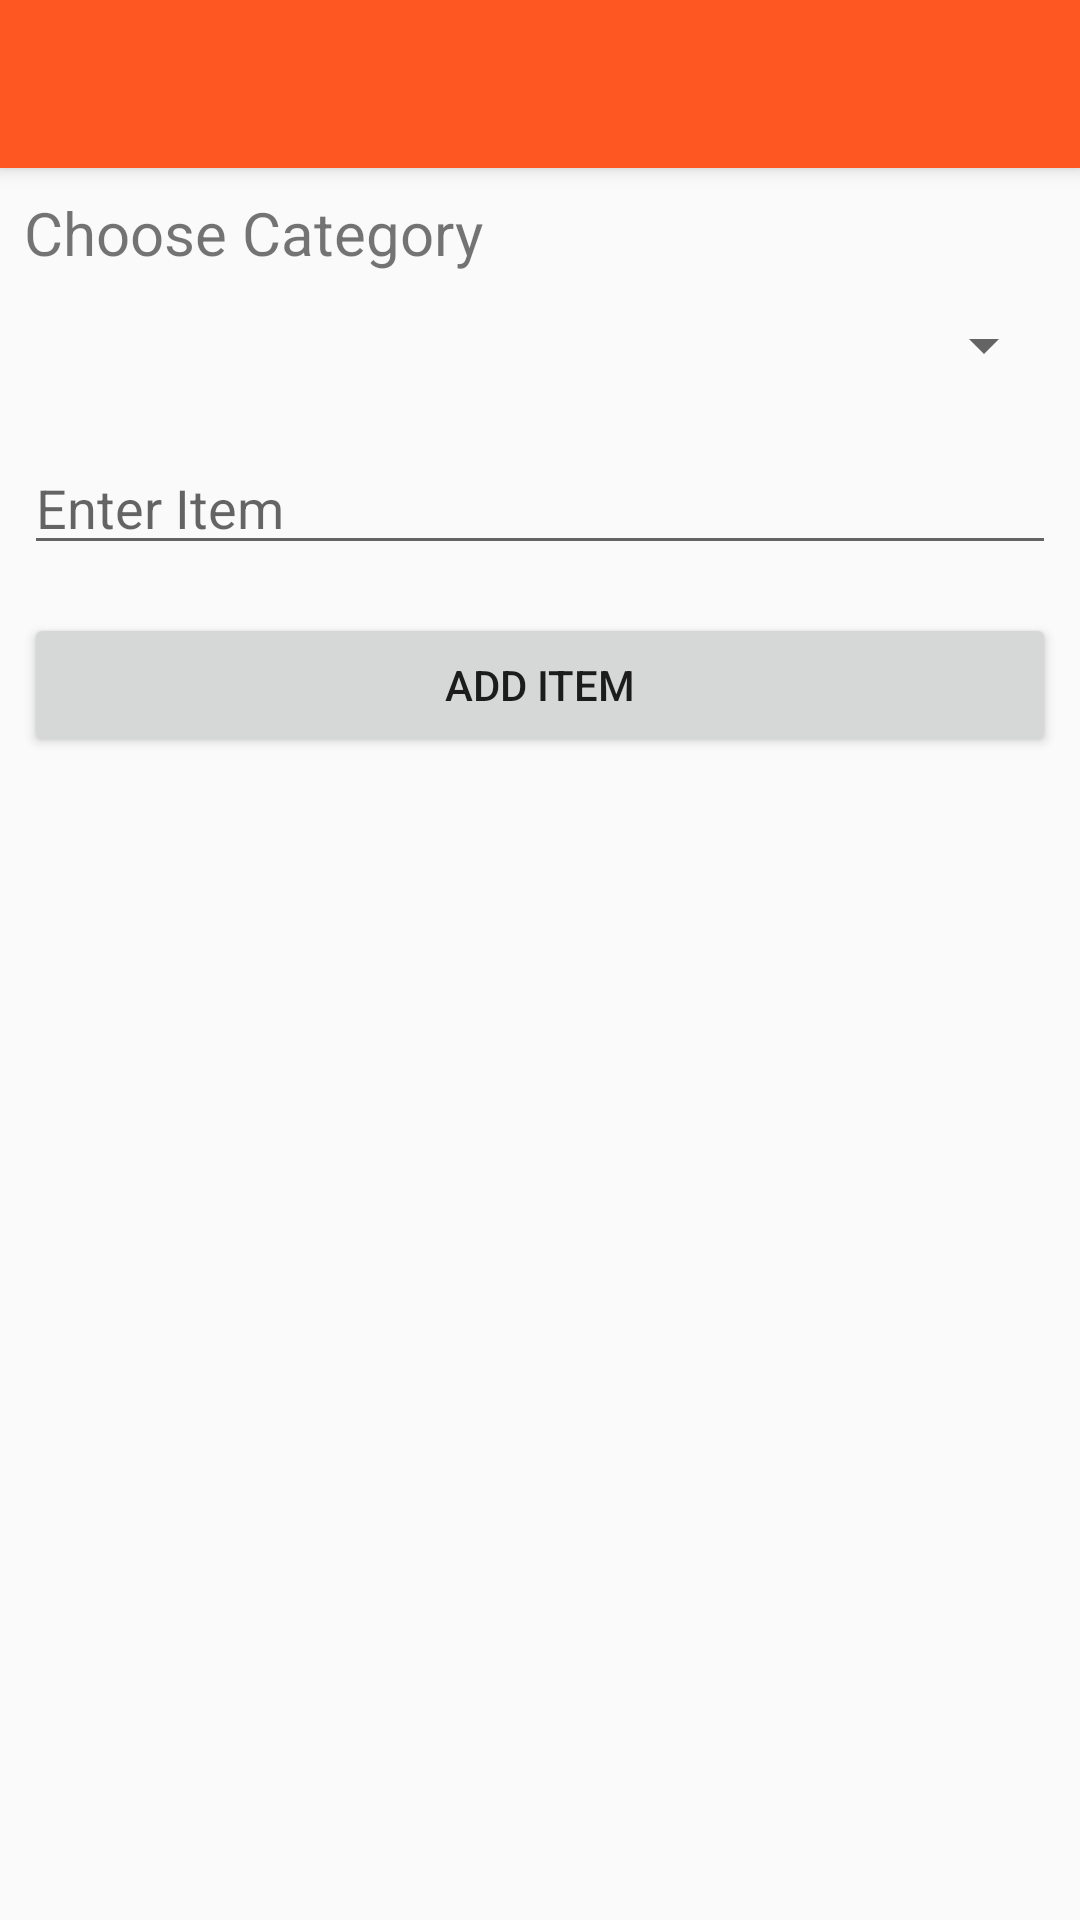

Layout XML and referenced resources for this Android screen:
<!-- AndroidManifest.xml: application theme AppTheme -->
<!-- res/layout/activity_gift_details.xml -->
<?xml version="1.0" encoding="utf-8"?>
<android.support.design.widget.CoordinatorLayout xmlns:android="http://schemas.android.com/apk/res/android"
    xmlns:app="http://schemas.android.com/apk/res-auto"
    xmlns:tools="http://schemas.android.com/tools"
    android:layout_width="match_parent"
    android:layout_height="match_parent"
   >

    <android.support.design.widget.AppBarLayout
        android:layout_width="match_parent"
        android:layout_height="wrap_content"
        android:theme="@style/AppTheme.AppBarOverlay">

        <android.support.v7.widget.Toolbar
            android:id="@+id/toolbar"
            android:layout_width="match_parent"
            android:layout_height="?attr/actionBarSize"
            android:background="?attr/colorPrimary"
            app:popupTheme="@style/AppTheme.PopupOverlay" />

    </android.support.design.widget.AppBarLayout>

    <include layout="@layout/gift_details_list" />



</android.support.design.widget.CoordinatorLayout>
<!-- res/layout/gift_details_list.xml (included above) -->
<?xml version="1.0" encoding="utf-8"?>
<LinearLayout
    xmlns:android="http://schemas.android.com/apk/res/android"
    xmlns:app="http://schemas.android.com/apk/res-auto"
    xmlns:tools="http://schemas.android.com/tools"
    android:layout_width="match_parent"
    android:layout_height="match_parent"
    android:orientation="vertical"
    app:layout_behavior="@string/appbar_scrolling_view_behavior"
    tools:showIn="@layout/activity_gift_details">



    <TextView
        android:layout_width="match_parent"
        android:layout_height="wrap_content"
        android:textSize="20sp"
        android:layout_marginLeft="8dp"
        android:layout_marginRight="8dp"
        android:layout_marginStart="8dp"
        android:layout_marginTop="8dp"
        android:text="Choose Category"
        />
    <Spinner
        android:id="@+id/spinner"
        android:layout_width="match_parent"
        android:layout_height="wrap_content"
        android:layout_marginEnd="8dp"
        android:layout_marginLeft="8dp"
        android:layout_marginRight="8dp"
        android:layout_marginStart="8dp"
        android:layout_marginTop="8dp"
        android:padding="16dp"/>

    <EditText
        android:id="@+id/inTitle"
        android:layout_width="match_parent"
        android:layout_height="wrap_content"
        android:layout_marginEnd="8dp"
        android:layout_marginLeft="8dp"
        android:layout_marginRight="8dp"
        android:layout_marginStart="8dp"
        android:layout_marginTop="16dp"
        android:ems="10"
        android:hint="Enter Item" />
    <Button
        android:id="@+id/btnDone"
        android:layout_width="match_parent"
        android:layout_height="wrap_content"
        android:layout_marginEnd="8dp"
        android:layout_marginLeft="8dp"
        android:layout_marginRight="8dp"
        android:layout_marginStart="8dp"
        android:layout_marginTop="16dp"
        android:text="Add Item" />

    <Button
        android:id="@+id/btnDelete"
        android:layout_width="wrap_content"
        android:layout_height="wrap_content"
        android:layout_marginTop="8dp"
        android:text="DELETE"
        android:visibility="gone" />


</LinearLayout>
<!-- resources referenced by this layout -->
<resources>
  <style name="AppTheme.AppBarOverlay" parent="ThemeOverlay.AppCompat.Dark.ActionBar" />
  <style name="AppTheme.PopupOverlay" parent="ThemeOverlay.AppCompat.Light" />
  <style name="AppTheme" parent="Theme.AppCompat.Light.DarkActionBar">
          
          <item name="colorPrimary">@color/colorPrimary</item>
          <item name="colorPrimaryDark">@color/colorPrimaryDark</item>
          <item name="colorAccent">@color/colorAccent</item>
      </style>
  <color name="colorPrimary">#FF5722</color>
  <color name="colorPrimaryDark">#E64A19</color>
  <color name="colorAccent">#448AFF</color>
</resources>
